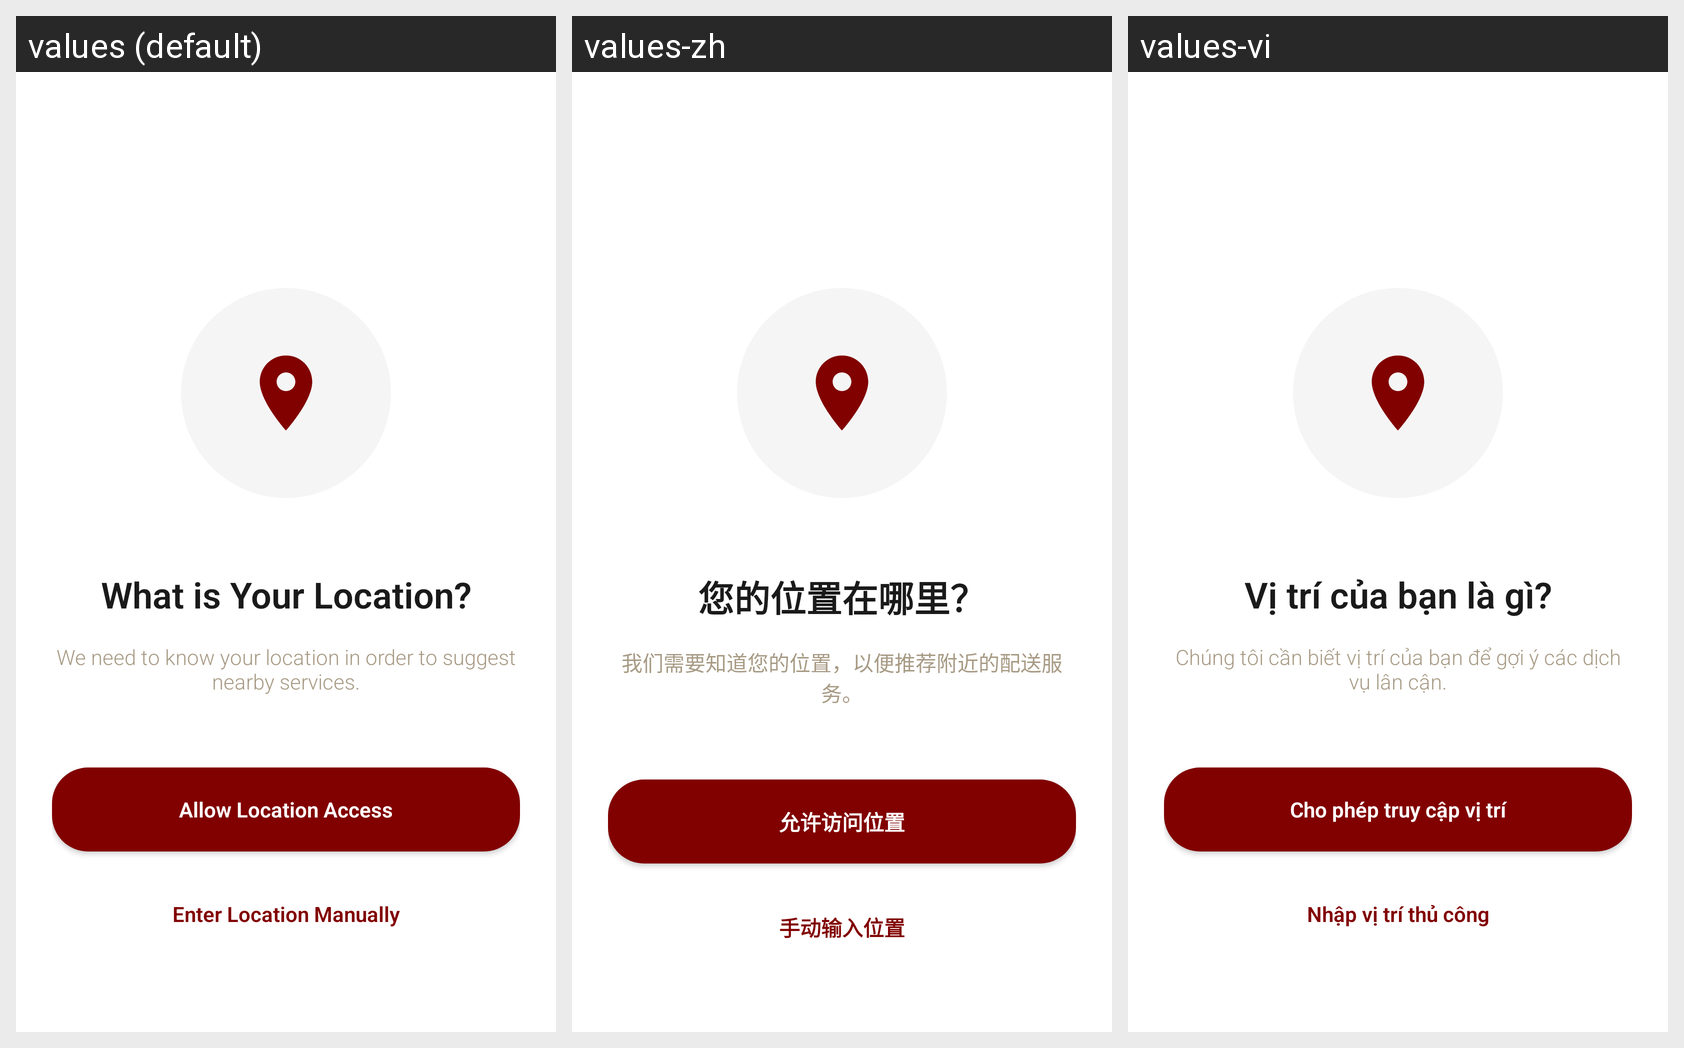

Translations of the strings shown on this Android screen, per locale in the grid:
Android screen res/layout/activity_location_permission.xml rendered under 3 locales, left to right: values (default), values-zh, values-vi. Device: Nexus 5 (rendered at 1080×1920; each locale shown at half size, 540×960, under a caption strip naming it); theme Theme.Saive.
Strings drawn on this screen, with the default value and each locale's value (text and hints the layout hard-codes, and strings that could not be matched under every locale, appear in the picture but are not listed):

location_permission_title
  values: What is Your Location?
  values-zh: 您的位置在哪里？
  values-vi: Vị trí của bạn là gì?

location_permission_desc
  values: We need to know your location in order to suggest nearby services.
  values-zh: 我们需要知道您的位置，以便推荐附近的配送服务。
  values-vi: Chúng tôi cần biết vị trí của bạn để gợi ý các dịch vụ lân cận.

location_btn_allow
  values: Allow Location Access
  values-zh: 允许访问位置
  values-vi: Cho phép truy cập vị trí

location_btn_manual
  values: Enter Location Manually
  values-zh: 手动输入位置
  values-vi: Nhập vị trí thủ công
